Labelled photos from "processed", an image-classification folder in Pengke007/soybean-disease-detection. The possible labels are: bacterial blight, frogeye, healthy, soybean rust.

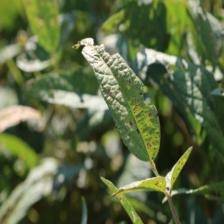
Label: frogeye

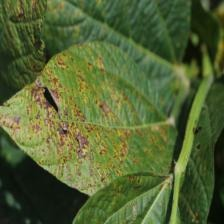
Label: bacterial blight

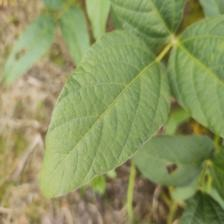
Label: healthy

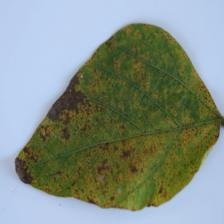
Label: soybean rust

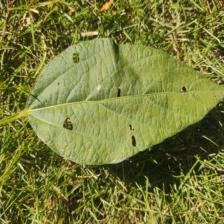
Label: healthy

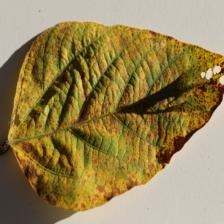
Label: soybean rust
